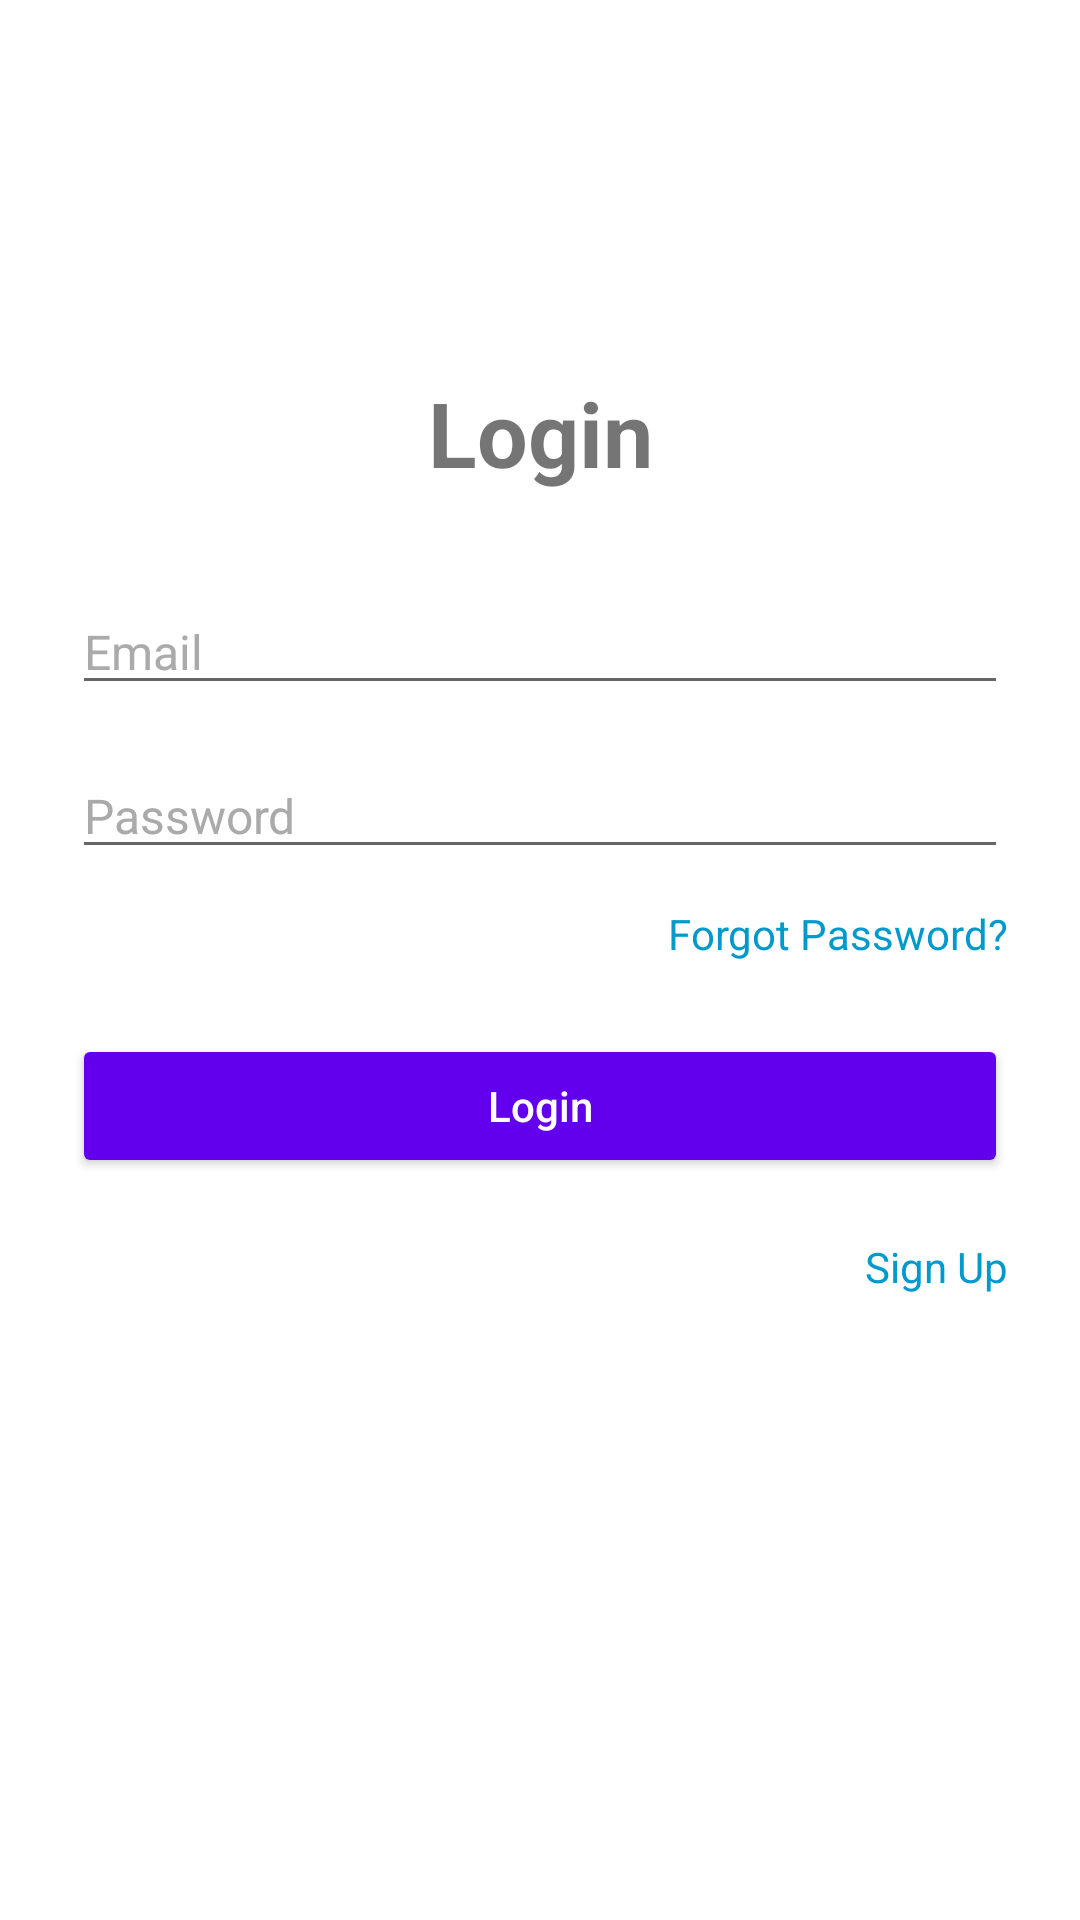

Reconstruct the res/layout file that produces this screen, plus the resources it refers to.
<!-- AndroidManifest.xml: application theme Theme.SMD_FInal -->
<!-- res/layout/log_in_page.xml -->
<?xml version="1.0" encoding="utf-8"?>
<FrameLayout xmlns:android="http://schemas.android.com/apk/res/android"
    xmlns:tools="http://schemas.android.com/tools"
    android:layout_width="match_parent"
    android:id="@+id/loginPage"
    android:layout_height="match_parent"
    android:background="#FFFFFF">

    <LinearLayout
        android:id="@+id/drawer_layout"
        android:layout_width="match_parent"
        android:layout_height="match_parent"
        android:orientation="vertical"
        android:padding="24dp">

        <TextView
            android:layout_marginTop="100dp"
            android:layout_width="match_parent"
            android:layout_height="wrap_content"
            android:text="Login"
            android:textSize="30sp"
            android:textStyle="bold"
            android:gravity="center"
            android:layout_marginBottom="32dp" />

        <EditText
            android:id="@+id/signUpEmail"
            android:layout_width="match_parent"
            android:layout_height="wrap_content"
            android:hint="Email"
            android:inputType="textEmailAddress"
            android:textColorHint="@android:color/darker_gray"
            android:textSize="16sp"
            android:layout_marginBottom="16dp" />

        <EditText
            android:id="@+id/signUpPassWord"
            android:layout_width="match_parent"
            android:layout_height="wrap_content"
            android:hint="Password"
            android:inputType="textPassword"
            android:textColorHint="@android:color/darker_gray"
            android:textSize="16sp"
            android:layout_marginBottom="8dp" />

        <TextView
            android:id="@+id/forgotPasswordLink"
            android:layout_width="wrap_content"
            android:layout_height="wrap_content"
            android:text="Forgot Password?"
            android:textColor="@android:color/holo_blue_dark"
            android:textSize="14sp"
            android:layout_gravity="end"
            android:paddingTop="4dp"
            android:layout_marginBottom="24dp"
            android:clickable="true"
            android:focusable="true" />

        <Button
            android:id="@+id/logInBtn"
            android:layout_width="match_parent"
            android:layout_height="wrap_content"
            android:text="Login"
            android:textAllCaps="false"
            android:backgroundTint="?attr/colorPrimary"
            android:textColor="@android:color/white"
            android:layout_marginBottom="16dp" />

        <TextView
            android:id="@+id/goToSignUp"
            android:layout_width="wrap_content"
            android:layout_height="wrap_content"
            android:text="Sign Up"
            android:textColor="@android:color/holo_blue_dark"
            android:textSize="14sp"
            android:layout_gravity="end"
            android:paddingTop="4dp"
            android:layout_marginBottom="24dp"
            android:clickable="true"
            android:focusable="true" />

        <TextView
            android:id="@+id/errorMessage"
            android:layout_width="match_parent"
            android:layout_height="wrap_content"
            android:text=""
            android:textColor="@android:color/holo_red_dark"
            android:textSize="14sp"
            android:gravity="center"
            android:visibility="gone" />

    </LinearLayout>

</FrameLayout>
<!-- resources referenced by this layout -->
<resources>
  <style name="Theme.SMD_FInal" parent="Theme.MaterialComponents.DayNight.NoActionBar">
          
          <item name="colorPrimary">@color/purple_500</item>
          <item name="colorPrimaryVariant">@color/purple_700</item>
          <item name="colorOnPrimary">@color/white</item>
          
          <item name="colorSecondary">@color/teal_200</item>
          <item name="colorSecondaryVariant">@color/teal_700</item>
          <item name="colorOnSecondary">@color/black</item>
          
          <item name="android:statusBarColor">?attr/colorPrimaryVariant</item>
          
      </style>
  <!-- not gathered from this repository: default colours our renderer supplied (Android Studio template values) -->
  <color name="purple_500">#FF6200EE</color>
  <color name="purple_700">#FF3700B3</color>
  <color name="teal_200">#FF03DAC5</color>
  <color name="teal_700">#FF018786</color>
  <color name="black">#FF000000</color>
  <color name="white">#FFFFFFFF</color>
</resources>
